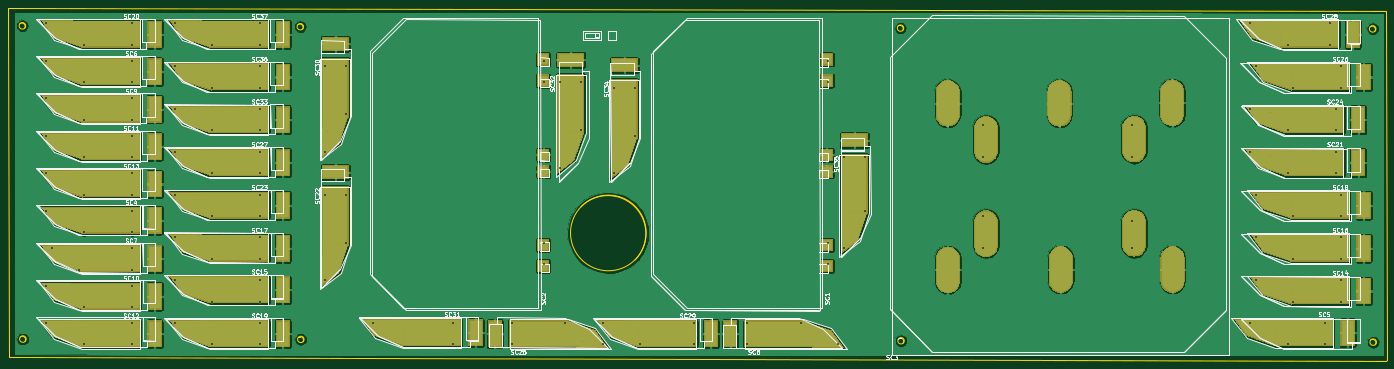
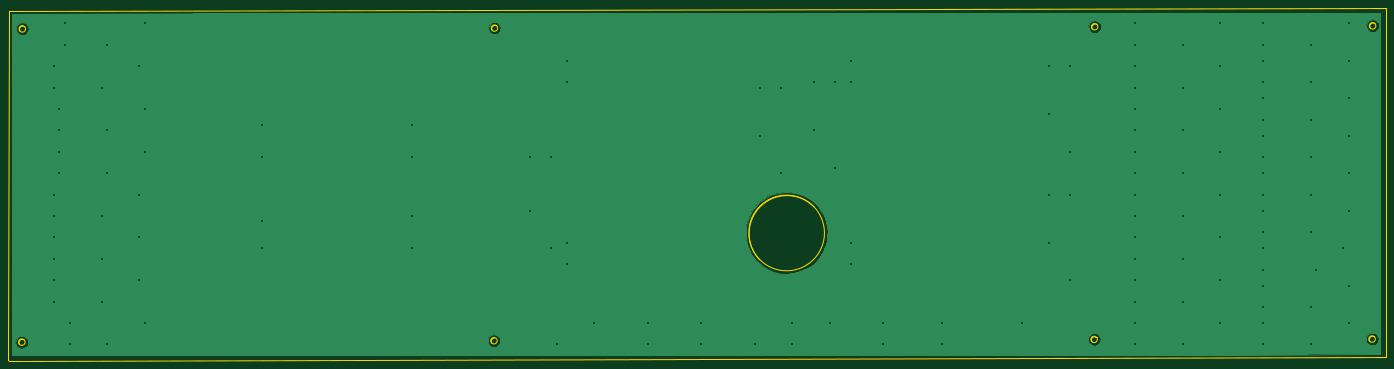
Circuit board: 11 layer files. Board 327.1 x 83.7 mm.
- bottom_copper: BackPanel-B.Cu.gbr (18303 bytes)
- bottom_mask: BackPanel-B.Mask.gbr (533 bytes)
- paste: BackPanel-B.Paste.gbr (528 bytes)
- bottom_silk: BackPanel-B.SilkS.gbr (529 bytes)
- outline: BackPanel-Edge.Cuts.gbr (2397 bytes)
- top_copper: BackPanel-F.Cu.gbr (226757 bytes)
- top_mask: BackPanel-F.Mask.gbr (63220 bytes)
- paste: BackPanel-F.Paste.gbr (21091 bytes)
- top_silk: BackPanel-F.SilkS.gbr (112956 bytes)
- drill: BackPanel-NPTH.drl (158 bytes)
- drill: BackPanel-PTH.drl (1814 bytes)

=== bottom_copper: BackPanel-B.Cu.gbr (18303 bytes, source omitted) ===
=== bottom_mask: BackPanel-B.Mask.gbr ===
G04 #@! TF.GenerationSoftware,KiCad,Pcbnew,(5.0.2-5-10.14)*
G04 #@! TF.CreationDate,2019-03-02T12:48:45-06:00*
G04 #@! TF.ProjectId,BackPanel,4261636b-5061-46e6-956c-2e6b69636164,rev?*
G04 #@! TF.SameCoordinates,Original*
G04 #@! TF.FileFunction,Soldermask,Bot*
G04 #@! TF.FilePolarity,Negative*
%FSLAX46Y46*%
G04 Gerber Fmt 4.6, Leading zero omitted, Abs format (unit mm)*
G04 Created by KiCad (PCBNEW (5.0.2-5-10.14)) date Saturday, March 02, 2019 at 12:48:45 PM*
%MOMM*%
%LPD*%
G01*
G04 APERTURE LIST*
G04 APERTURE END LIST*
M02*

=== paste: BackPanel-B.Paste.gbr ===
G04 #@! TF.GenerationSoftware,KiCad,Pcbnew,(5.0.2-5-10.14)*
G04 #@! TF.CreationDate,2019-03-02T12:48:45-06:00*
G04 #@! TF.ProjectId,BackPanel,4261636b-5061-46e6-956c-2e6b69636164,rev?*
G04 #@! TF.SameCoordinates,Original*
G04 #@! TF.FileFunction,Paste,Bot*
G04 #@! TF.FilePolarity,Positive*
%FSLAX46Y46*%
G04 Gerber Fmt 4.6, Leading zero omitted, Abs format (unit mm)*
G04 Created by KiCad (PCBNEW (5.0.2-5-10.14)) date Saturday, March 02, 2019 at 12:48:45 PM*
%MOMM*%
%LPD*%
G01*
G04 APERTURE LIST*
G04 APERTURE END LIST*
M02*

=== bottom_silk: BackPanel-B.SilkS.gbr ===
G04 #@! TF.GenerationSoftware,KiCad,Pcbnew,(5.0.2-5-10.14)*
G04 #@! TF.CreationDate,2019-03-02T12:48:45-06:00*
G04 #@! TF.ProjectId,BackPanel,4261636b-5061-46e6-956c-2e6b69636164,rev?*
G04 #@! TF.SameCoordinates,Original*
G04 #@! TF.FileFunction,Legend,Bot*
G04 #@! TF.FilePolarity,Positive*
%FSLAX46Y46*%
G04 Gerber Fmt 4.6, Leading zero omitted, Abs format (unit mm)*
G04 Created by KiCad (PCBNEW (5.0.2-5-10.14)) date Saturday, March 02, 2019 at 12:48:45 PM*
%MOMM*%
%LPD*%
G01*
G04 APERTURE LIST*
G04 APERTURE END LIST*
M02*

=== outline: BackPanel-Edge.Cuts.gbr ===
G04 #@! TF.GenerationSoftware,KiCad,Pcbnew,(5.0.2-5-10.14)*
G04 #@! TF.CreationDate,2019-03-02T12:48:45-06:00*
G04 #@! TF.ProjectId,BackPanel,4261636b-5061-46e6-956c-2e6b69636164,rev?*
G04 #@! TF.SameCoordinates,Original*
G04 #@! TF.FileFunction,Profile,NP*
%FSLAX46Y46*%
G04 Gerber Fmt 4.6, Leading zero omitted, Abs format (unit mm)*
G04 Created by KiCad (PCBNEW (5.0.2-5-10.14)) date Saturday, March 02, 2019 at 12:48:45 PM*
%MOMM*%
%LPD*%
G01*
G04 APERTURE LIST*
%ADD10C,0.200000*%
G04 APERTURE END LIST*
D10*
X114487141Y-179129054D02*
G75*
G03X114487141Y-179129054I-760913J0D01*
G01*
X195715820Y-153856422D02*
G75*
G03X195715820Y-153856422I-8985544J0D01*
G01*
X368940607Y-105422910D02*
G75*
G03X368940607Y-105422910I-773128J0D01*
G01*
X113313436Y-178550787D02*
X113127826Y-178660508D01*
X371326737Y-101188150D02*
X371460004Y-184024583D01*
X371336598Y-184150000D02*
X44461053Y-183406194D01*
X371336598Y-184150000D02*
X371460004Y-184024583D01*
X44327786Y-100569761D02*
X44451192Y-100444345D01*
X256843558Y-105235806D02*
G75*
G03X256843558Y-105235806I-760913J0D01*
G01*
X48522573Y-179046710D02*
G75*
G03X48522573Y-179046710I-773128J0D01*
G01*
X114367742Y-104911603D02*
G75*
G03X114367742Y-104911603I-760914J0D01*
G01*
X113604391Y-178493559D02*
X113313436Y-178550787D01*
X367553639Y-104945616D02*
G75*
G02X368651732Y-106025292I485630J-604336D01*
G01*
X367673258Y-179298800D02*
G75*
G02X368771351Y-180378476I485630J-604336D01*
G01*
X255484585Y-104766986D02*
G75*
G02X256563226Y-105828943I475535J-595766D01*
G01*
X256080535Y-178817763D02*
G75*
G02X256682627Y-180046395I-1235J-762449D01*
G01*
X186620275Y-144996311D02*
G75*
G02X193056662Y-160290905I-4290J-9003407D01*
G01*
X180226768Y-147665779D02*
G75*
G02X186627029Y-144996317I6375330J-6278078D01*
G01*
X113008768Y-104442784D02*
G75*
G02X114087409Y-105504739I475535J-595765D01*
G01*
X47015988Y-104216231D02*
G75*
G02X48114079Y-105295909I485629J-604337D01*
G01*
X113604717Y-178493559D02*
G75*
G02X114206809Y-179722191I-1235J-762449D01*
G01*
X47135605Y-178569416D02*
G75*
G02X48233698Y-179649092I485630J-604336D01*
G01*
X256962959Y-179453258D02*
G75*
G03X256962959Y-179453258I-760913J0D01*
G01*
X48402954Y-104693526D02*
G75*
G03X48402954Y-104693526I-773128J0D01*
G01*
X44461053Y-183406194D02*
X44327786Y-100569761D01*
X44451192Y-100444345D02*
X371326737Y-101188150D01*
X369060227Y-179776094D02*
G75*
G03X369060227Y-179776094I-773129J0D01*
G01*
M02*

=== top_copper: BackPanel-F.Cu.gbr (226757 bytes, source omitted) ===
=== top_mask: BackPanel-F.Mask.gbr (63220 bytes, source omitted) ===
=== paste: BackPanel-F.Paste.gbr (21091 bytes, source omitted) ===
=== top_silk: BackPanel-F.SilkS.gbr (112956 bytes, source omitted) ===
=== drill: BackPanel-NPTH.drl ===
M48
;DRILL file {KiCad (5.0.2-5-10.14)} date Saturday, March 02, 2019 at 12:49:15 PM
;FORMAT={-:-/ absolute / inch / decimal}
FMAT,2
INCH,TZ
%
G90
G05
T0
M30

=== drill: BackPanel-PTH.drl ===
M48
;DRILL file {KiCad (5.0.2-5-10.14)} date Saturday, March 02, 2019 at 12:49:15 PM
;FORMAT={-:-/ absolute / inch / decimal}
FMAT,2
INCH,TZ
T1C0.0157
%
G90
G05
T1
X2.1Y-4.1
X2.1Y-4.45
X2.1Y-4.8
X2.1Y-5.15
X2.1Y-5.5
X2.1Y-5.85
X2.1Y-6.55
X2.1Y-6.9
X2.15Y-6.2
X2.4Y-6.4
X2.45Y-4.3
X2.45Y-4.65
X2.45Y-5.
X2.45Y-5.35
X2.45Y-5.7
X2.45Y-6.05
X2.45Y-6.75
X2.45Y-7.1
X2.9Y-4.1
X2.9Y-4.3
X2.9Y-4.45
X2.9Y-4.65
X2.9Y-4.8
X2.9Y-5.
X2.9Y-5.15
X2.9Y-5.35
X2.9Y-5.5
X2.9Y-5.7
X2.9Y-5.85
X2.9Y-6.05
X2.9Y-6.2
X2.9Y-6.4
X2.9Y-6.55
X2.9Y-6.75
X2.9Y-6.9
X2.9Y-7.1
X3.3Y-4.1
X3.3Y-4.5
X3.3Y-4.9
X3.3Y-5.3
X3.3Y-5.7
X3.3Y-6.1
X3.3Y-6.5
X3.3Y-6.9
X3.65Y-4.3
X3.65Y-4.7
X3.65Y-5.1
X3.65Y-5.5
X3.65Y-5.9
X3.65Y-6.3
X3.65Y-6.7
X3.65Y-7.1
X4.1Y-4.1
X4.1Y-4.3
X4.1Y-4.5
X4.1Y-4.7
X4.1Y-4.9
X4.1Y-5.1
X4.1Y-5.3
X4.1Y-5.5
X4.1Y-5.7
X4.1Y-5.9
X4.1Y-6.1
X4.1Y-6.3
X4.1Y-6.5
X4.1Y-6.7
X4.1Y-6.9
X4.1Y-7.1
X4.7Y-4.5
X4.7Y-5.3
X4.7Y-5.7
X4.7Y-6.5
X4.9Y-4.5
X4.9Y-4.95
X4.9Y-5.7
X4.9Y-6.15
X5.15Y-6.9
X5.9Y-6.9
X5.9Y-7.1
X6.45Y-6.9
X6.45Y-7.1
X6.75Y-4.45
X6.75Y-4.65
X6.75Y-6.15
X6.75Y-6.35
X6.9Y-4.65
X6.9Y-5.45
X6.95Y-6.9
X7.1Y-4.65
X7.1Y-5.1
X7.3Y-6.9
X7.3Y-7.1
X7.4Y-4.7
X7.4Y-5.5
X7.6Y-4.7
X7.6Y-5.15
X7.65Y-7.1
X8.15Y-6.9
X8.15Y-7.1
X8.65Y-6.9
X8.65Y-7.1
X9.15Y-6.9
X9.4Y-4.45
X9.4Y-4.65
X9.4Y-6.15
X9.4Y-6.35
X9.5Y-7.1
X9.55Y-5.35
X9.55Y-6.2
X9.75Y-5.35
X9.75Y-5.85
X10.85Y-5.05
X10.85Y-5.35
X10.85Y-5.9
X10.85Y-6.2
X12.25Y-5.05
X12.25Y-5.35
X12.25Y-5.95
X12.25Y-6.2
X13.35Y-4.1
X13.35Y-4.9
X13.35Y-5.3
X13.35Y-6.9
X13.4Y-4.5
X13.4Y-5.7
X13.4Y-6.1
X13.4Y-6.5
X13.7Y-4.3
X13.7Y-5.1
X13.7Y-5.5
X13.7Y-7.1
X13.75Y-4.7
X13.75Y-5.9
X13.75Y-6.3
X13.75Y-6.7
X14.05Y-6.9
X14.05Y-7.1
X14.1Y-4.1
X14.1Y-4.3
X14.15Y-4.9
X14.15Y-5.1
X14.15Y-5.3
X14.15Y-5.5
X14.2Y-4.5
X14.2Y-4.7
X14.2Y-5.7
X14.2Y-5.9
X14.2Y-6.1
X14.2Y-6.3
X14.2Y-6.5
X14.2Y-6.7
T0
M30

